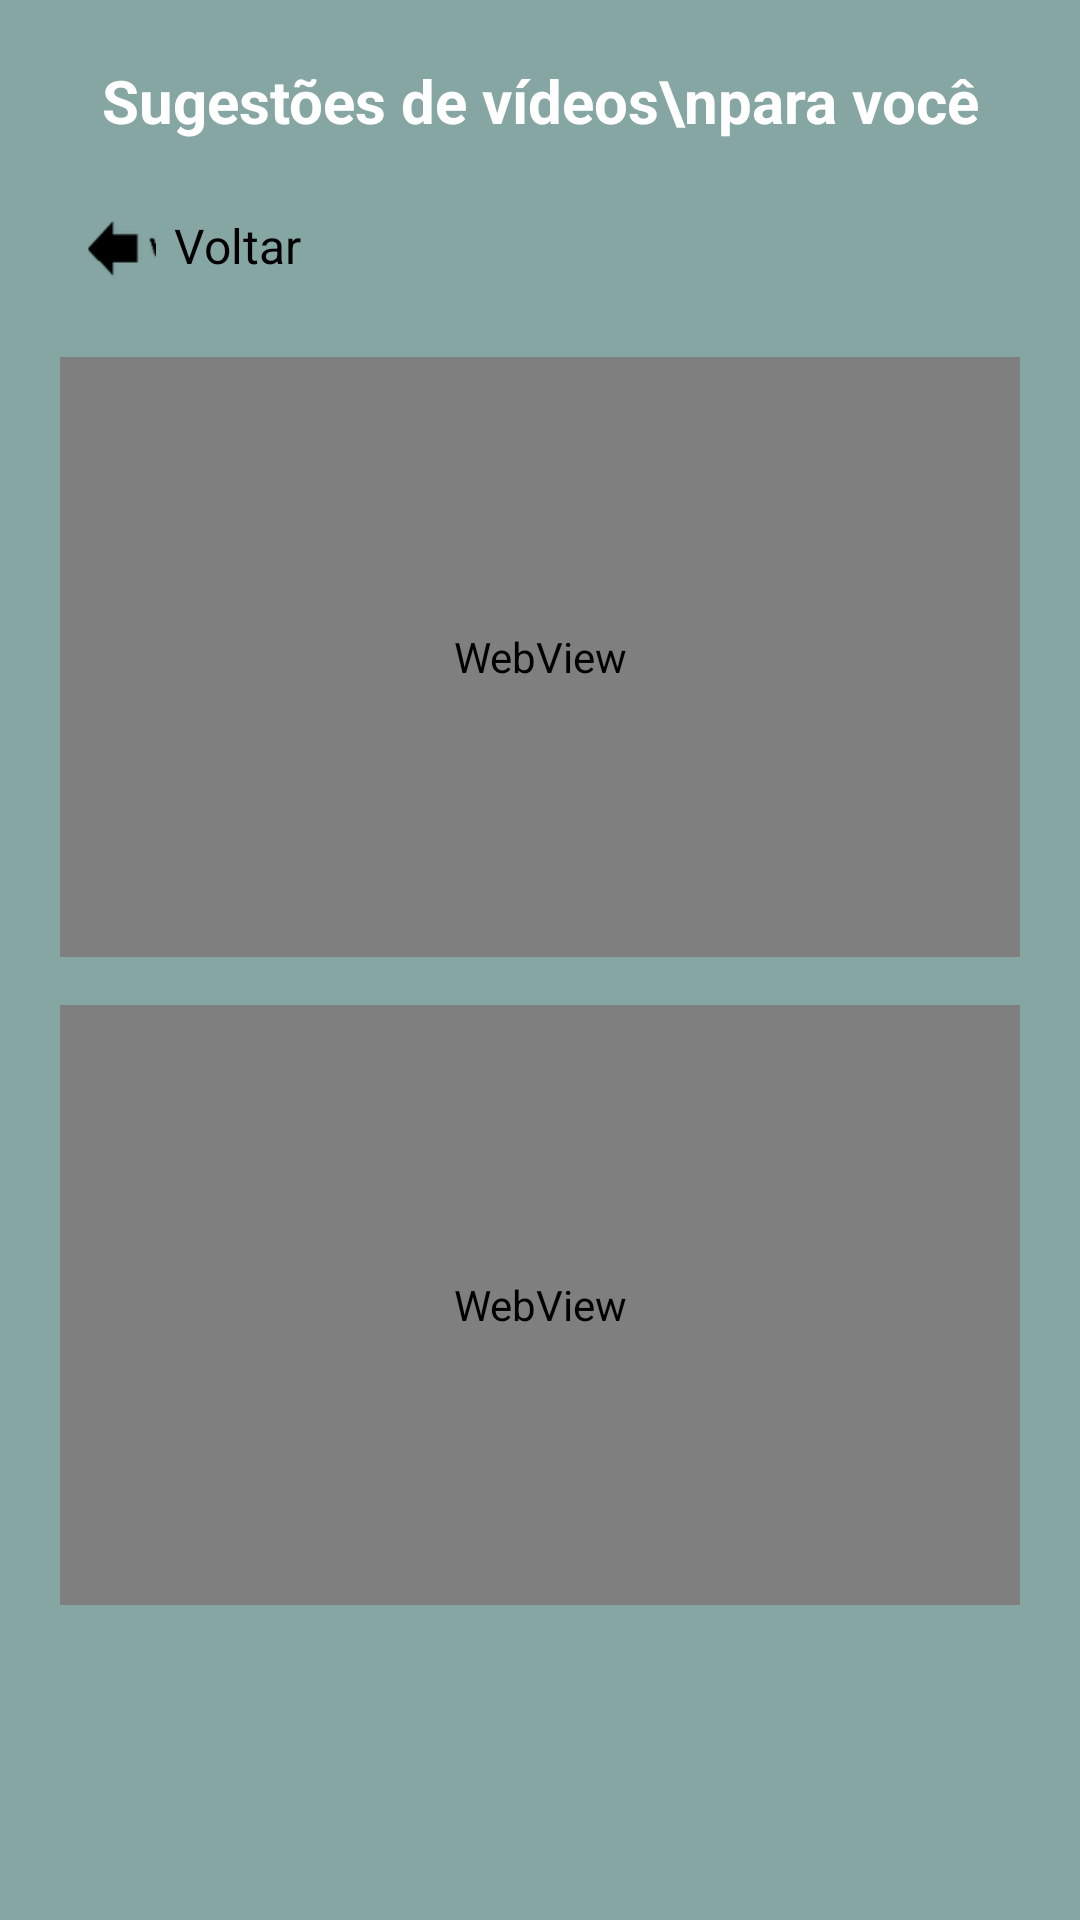

Android layout source for this screen:
<!-- AndroidManifest.xml: application theme Theme.AuraMind -->
<!-- res/layout/activity_video_sugestao.xml -->
<?xml version="1.0" encoding="utf-8"?>
<ScrollView xmlns:android="http://schemas.android.com/apk/res/android"
    android:layout_width="match_parent"
    android:layout_height="match_parent"
    android:background="#86A6A3">

    <LinearLayout
        android:layout_width="match_parent"
        android:layout_height="wrap_content"
        android:orientation="vertical"
        android:padding="20dp">

        <TextView
            android:id="@+id/tvTitulo"
            android:layout_width="match_parent"
            android:layout_height="wrap_content"
            android:text="Sugestões de vídeos\npara você"
            android:textColor="@android:color/white"
            android:textStyle="bold"
            android:textSize="20sp"
            android:gravity="center"
            android:layout_marginBottom="16dp" />

        <LinearLayout
            android:id="@+id/btnVoltarRow"
            android:layout_width="wrap_content"
            android:layout_height="wrap_content"
            android:orientation="horizontal"
            android:clickable="true"
            android:focusable="true"
            android:padding="8dp"
            android:layout_marginBottom="16dp">

            <ImageView
                android:id="@+id/ivVoltar"
                android:layout_width="24dp"
                android:layout_height="24dp"
                android:src="@drawable/ic_arrow_back_android_48dp"
                android:tint="@android:color/black"
                android:contentDescription="Voltar" />

            <TextView
                android:id="@+id/tvVoltar"
                android:layout_width="wrap_content"
                android:layout_height="wrap_content"
                android:text="Voltar"
                android:textColor="@android:color/black"
                android:textSize="16sp"
                android:layout_marginStart="6dp" />
        </LinearLayout>

        
        <android.webkit.WebView
            android:id="@+id/webVideo1"
            android:layout_width="match_parent"
            android:layout_height="200dp"
            android:layout_marginBottom="16dp" />

        
        <android.webkit.WebView
            android:id="@+id/webVideo2"
            android:layout_width="match_parent"
            android:layout_height="200dp"
            android:layout_marginBottom="16dp" />

    </LinearLayout>
</ScrollView>
<!-- resources referenced by this layout -->
<resources>
  <!-- drawable ic_arrow_back_android_48dp: png bitmap (drawable, 1725 bytes) -->
  <style name="Theme.AuraMind" parent="android:Theme.Material.Light.NoActionBar" />
</resources>
